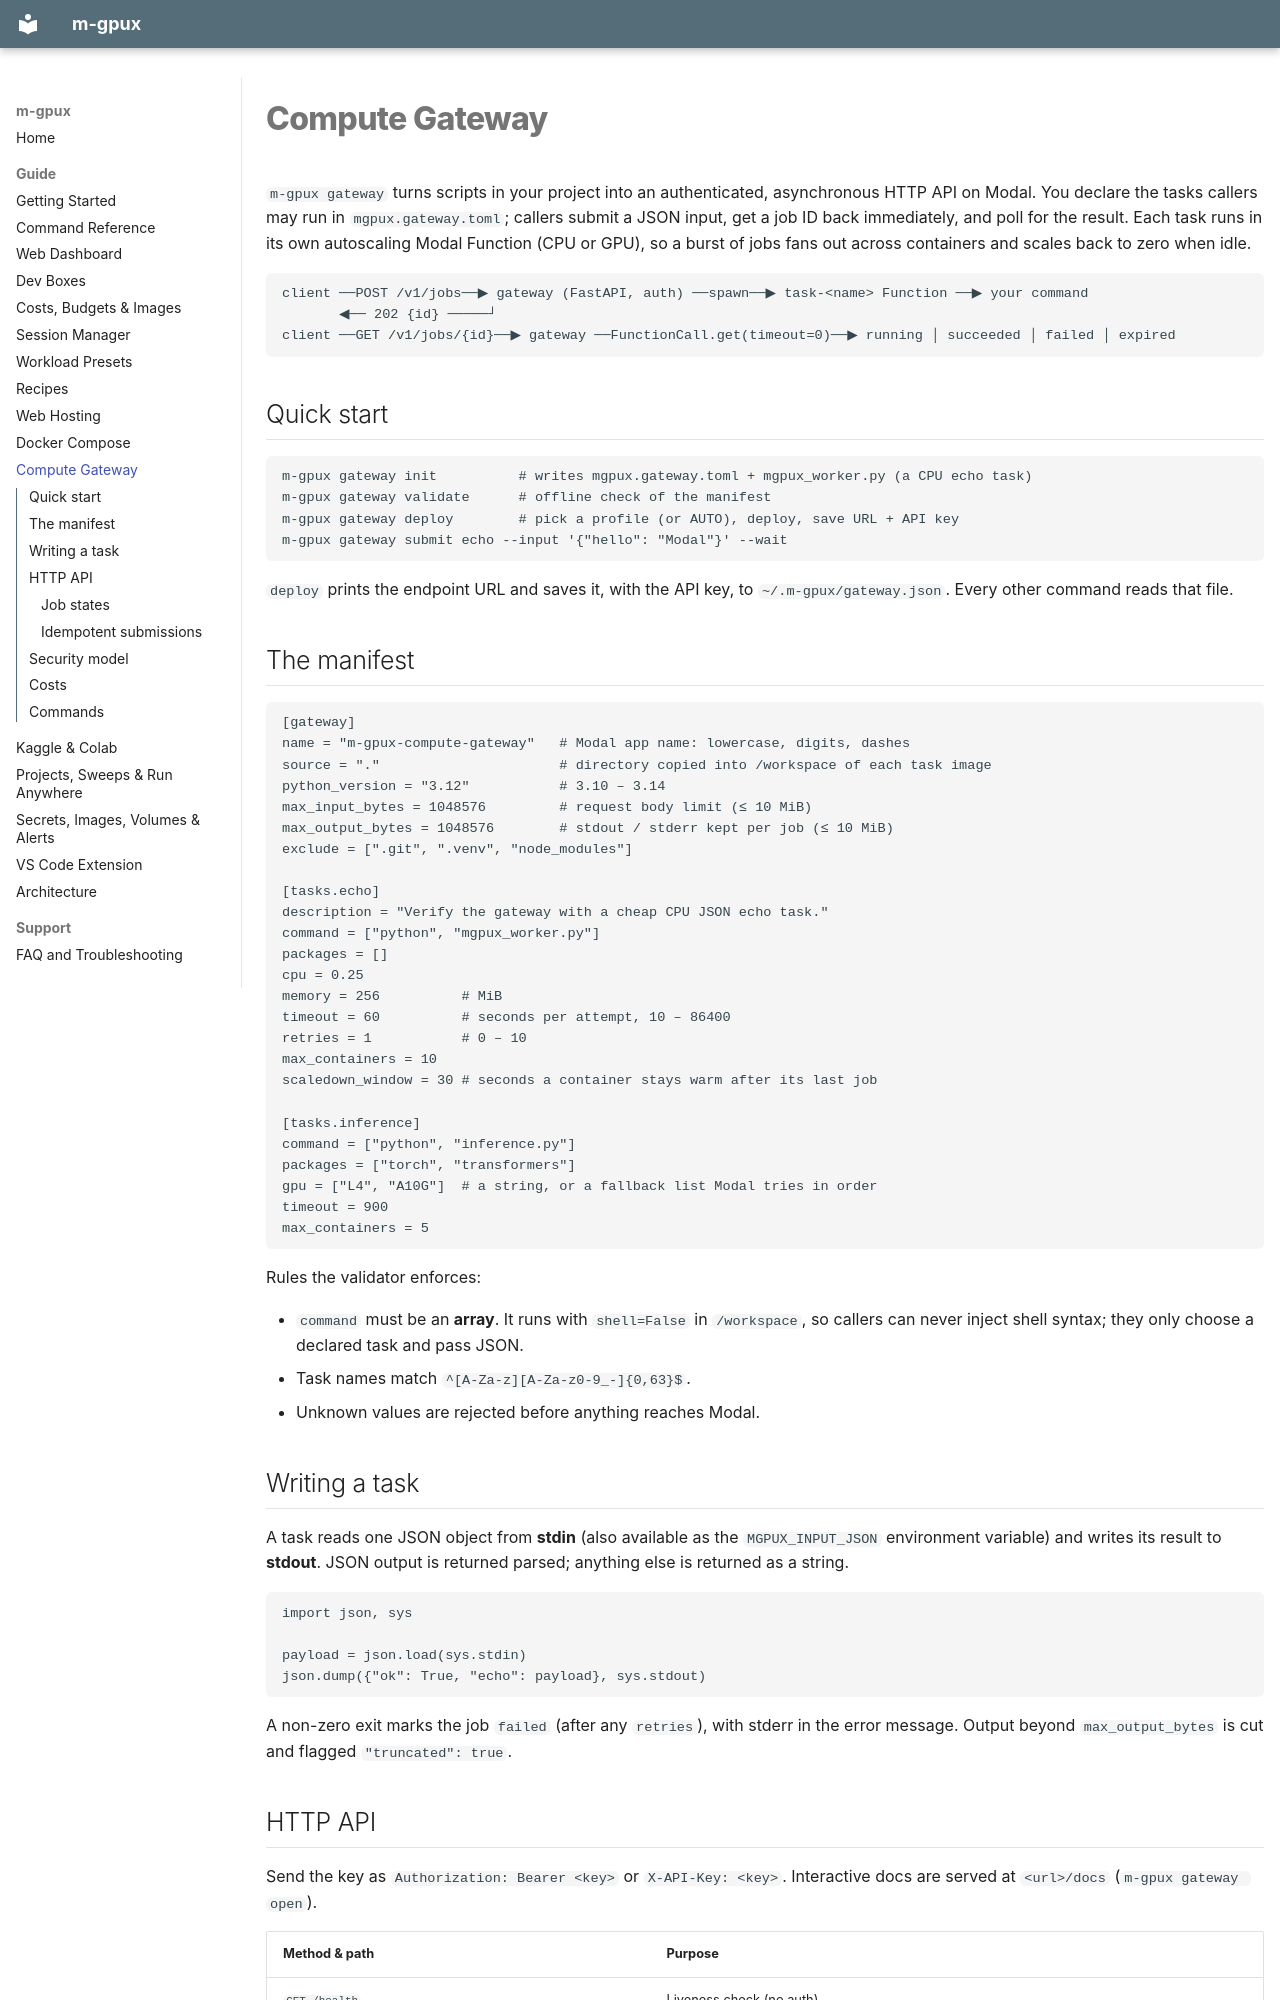

repository: PuxHocDL/m-gpux · page: gateway/index.html · generator: mkdocs

# Compute Gateway

`m-gpux gateway` turns scripts in your project into an authenticated,
asynchronous HTTP API on Modal. You declare the tasks callers may run in
`mgpux.gateway.toml`; callers submit a JSON input, get a job ID back
immediately, and poll for the result. Each task runs in its own autoscaling
Modal Function (CPU or GPU), so a burst of jobs fans out across containers and
scales back to zero when idle.

```text
client ──POST /v1/jobs──▶ gateway (FastAPI, auth) ──spawn──▶ task-<name> Function ──▶ your command
       ◀── 202 {id} ─────┘
client ──GET /v1/jobs/{id}──▶ gateway ──FunctionCall.get(timeout=0)──▶ running │ succeeded │ failed │ expired
```

## Quick start

```bash
m-gpux gateway init          # writes mgpux.gateway.toml + mgpux_worker.py (a CPU echo task)
m-gpux gateway validate      # offline check of the manifest
m-gpux gateway deploy        # pick a profile (or AUTO), deploy, save URL + API key
m-gpux gateway submit echo --input '{"hello": "Modal"}' --wait
```

`deploy` prints the endpoint URL and saves it, with the API key, to
`~/.m-gpux/gateway.json`. Every other command reads that file.

## The manifest

```toml
[gateway]
name = "m-gpux-compute-gateway"   # Modal app name: lowercase, digits, dashes
source = "."                      # directory copied into /workspace of each task image
python_version = "3.12"           # 3.10 – 3.14
max_input_bytes = 1048576         # request body limit (≤ 10 MiB)
max_output_bytes = 1048576        # stdout / stderr kept per job (≤ 10 MiB)
exclude = [".git", ".venv", "node_modules"]

[tasks.echo]
description = "Verify the gateway with a cheap CPU JSON echo task."
command = ["python", "mgpux_worker.py"]
packages = []
cpu = 0.25
memory = 256          # MiB
timeout = 60          # seconds per attempt, 10 – 86400
retries = 1           # 0 – 10
max_containers = 10
scaledown_window = 30 # seconds a container stays warm after its last job

[tasks.inference]
command = ["python", "inference.py"]
packages = ["torch", "transformers"]
gpu = ["L4", "A10G"]  # a string, or a fallback list Modal tries in order
timeout = 900
max_containers = 5
```

Rules the validator enforces:

- `command` must be an **array**. It runs with `shell=False` in `/workspace`, so
  callers can never inject shell syntax; they only choose a declared task and
  pass JSON.
- Task names match `^[A-Za-z][A-Za-z0-9_-]{0,63}$`.
- Unknown values are rejected before anything reaches Modal.

## Writing a task

A task reads one JSON object from **stdin** (also available as the
`MGPUX_INPUT_JSON` environment variable) and writes its result to **stdout**.
JSON output is returned parsed; anything else is returned as a string.

```python
import json, sys

payload = json.load(sys.stdin)
json.dump({"ok": True, "echo": payload}, sys.stdout)
```

A non-zero exit marks the job `failed` (after any `retries`), with stderr in the
error message. Output beyond `max_output_bytes` is cut and flagged
`"truncated": true`.
